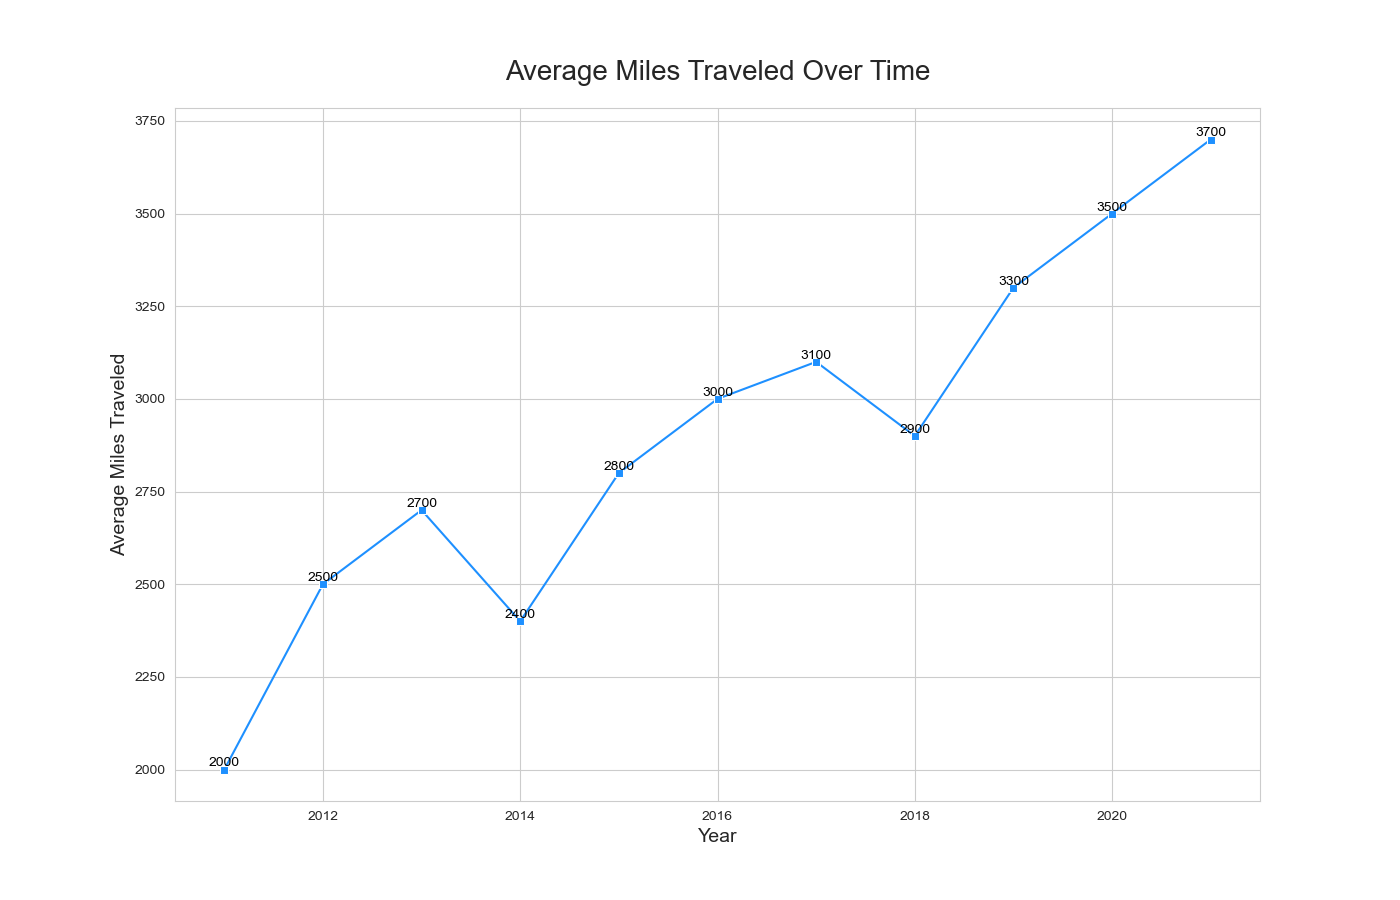

Source data for this figure (header and first rows):
Year, Average Miles Traveled
2011, 2000
2012, 2500
2013, 2700
2014, 2400
2015, 2800
2016, 3000
2017, 3100
2018, 2900
2019, 3300
2020, 3500
2021, 3700
